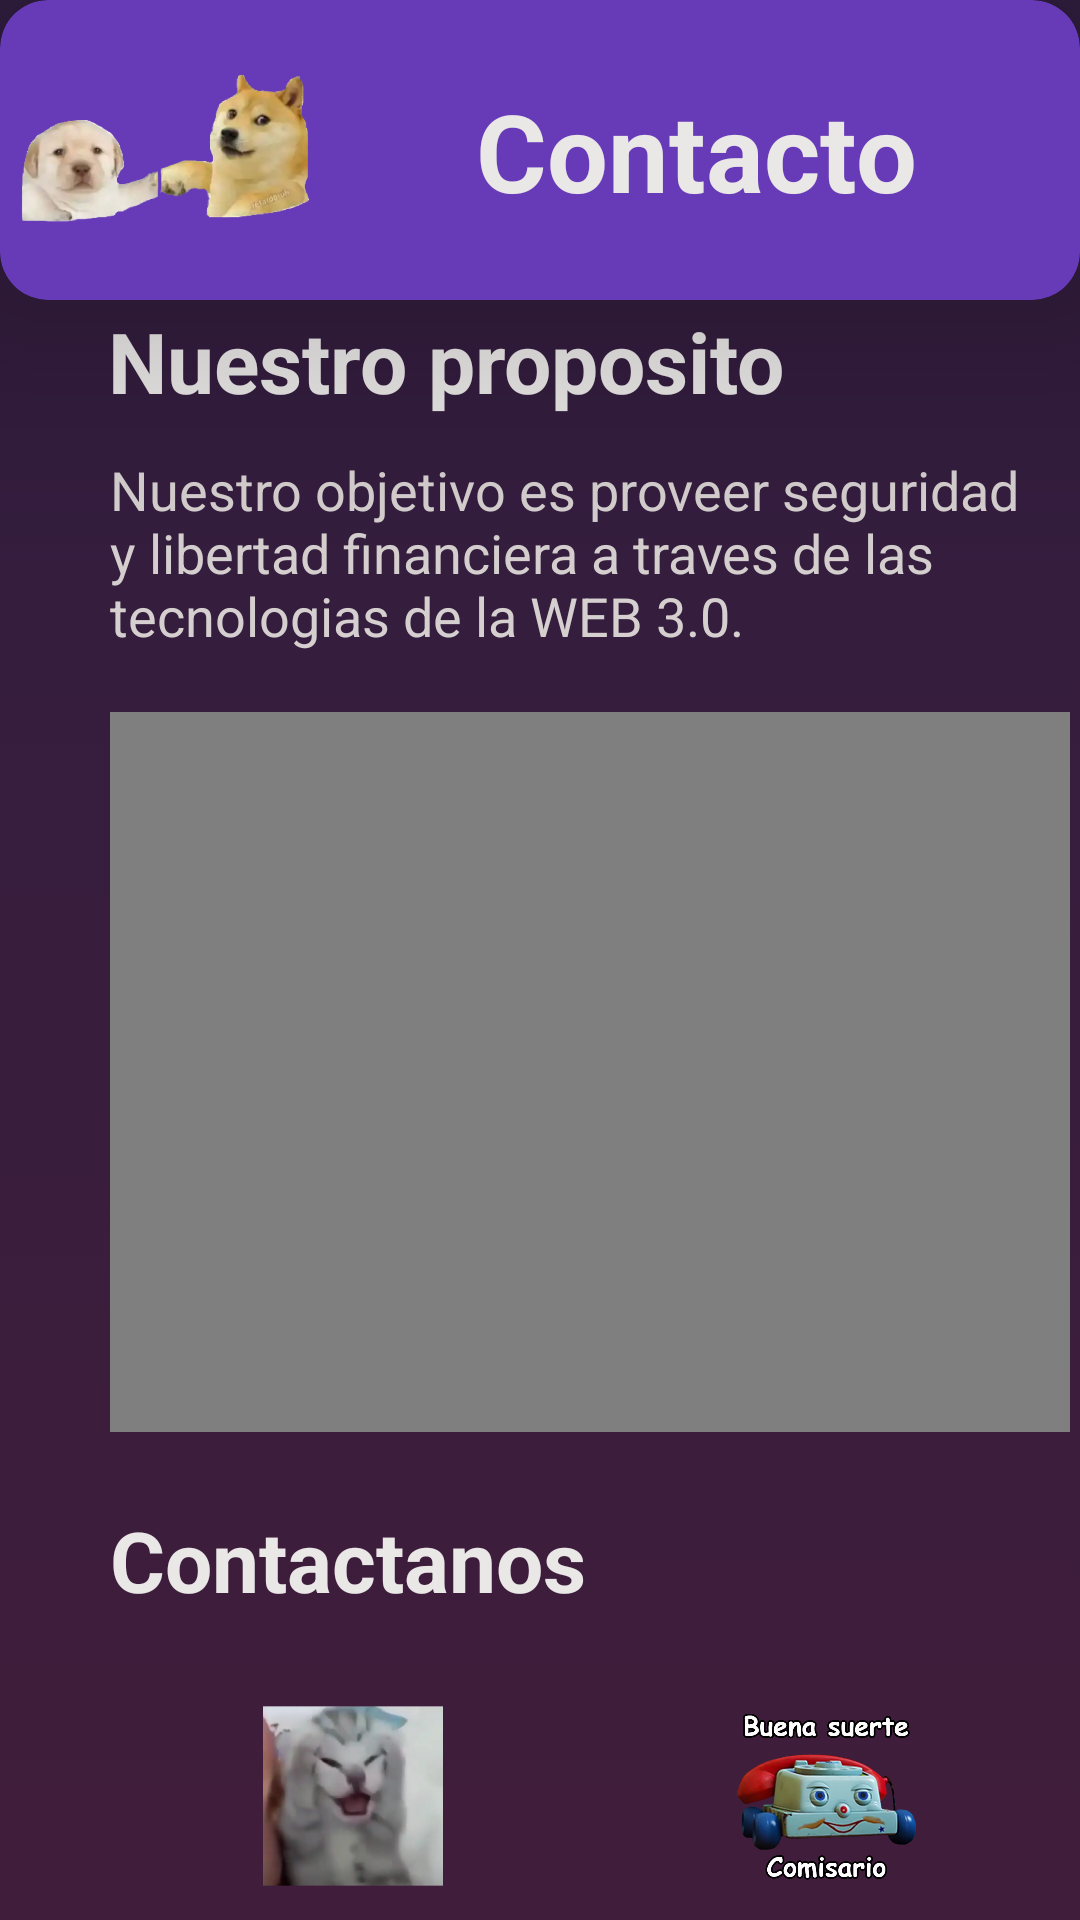

Layout XML and referenced resources for this Android screen:
<!-- AndroidManifest.xml: application theme Theme.Proyectobase -->
<!-- res/layout/activity_contact.xml -->
<?xml version="1.0" encoding="utf-8"?>
<androidx.constraintlayout.widget.ConstraintLayout xmlns:android="http://schemas.android.com/apk/res/android"
    xmlns:app="http://schemas.android.com/apk/res-auto"
    xmlns:tools="http://schemas.android.com/tools"
    android:layout_width="match_parent"
    android:layout_height="match_parent"
    android:background="@drawable/background"
    tools:context=".Contact_act">
    <androidx.cardview.widget.CardView
        android:id="@+id/cv_contact"
        style="@style/HeaderCard"
        app:layout_constraintStart_toStartOf="parent"
        app:layout_constraintTop_toTopOf="parent"
        app:layout_constraintEnd_toEndOf="parent"
        >
        <androidx.constraintlayout.widget.ConstraintLayout
            android:layout_width="match_parent"
            android:layout_height="match_parent">

            <ImageView
                android:id="@+id/iv_cats"
                style="@style/HeaderImage"
                app:layout_constraintBottom_toBottomOf="parent"
                app:layout_constraintStart_toStartOf="parent"
                app:layout_constraintTop_toTopOf="parent"
                app:srcCompat="@drawable/contact_dogs" />

            <TextView
                android:id="@+id/tv_contact"
                android:text="Contacto"
                style="@style/HeaderTitle"
                app:layout_constraintStart_toEndOf="@+id/iv_cats"
                app:layout_constraintTop_toTopOf="parent"
                app:layout_constraintEnd_toEndOf="parent"
                app:layout_constraintBottom_toBottomOf="parent"
                />
        </androidx.constraintlayout.widget.ConstraintLayout>
    </androidx.cardview.widget.CardView>

    <androidx.cardview.widget.CardView
        android:layout_width="393dp"
        android:layout_height="710dp"
        app:cardBackgroundColor="@android:color/transparent"
        app:cardElevation="0dp"
        app:layout_constraintTop_toBottomOf="@+id/cv_contact"
        app:layout_constraintBottom_toBottomOf="parent"
        app:layout_constraintStart_toStartOf="parent"
        app:layout_constraintVertical_bias="0.25"
        >
        <androidx.constraintlayout.widget.ConstraintLayout
            android:layout_width="match_parent"
            android:layout_height="match_parent">
            <TextView
                android:id="@+id/tv_title"
                android:text="Nuestro proposito"
                style="@style/ContentHeader"
                app:layout_constraintStart_toStartOf="parent"
                app:layout_constraintTop_toTopOf="parent"
                app:layout_constraintEnd_toEndOf="parent"
                app:layout_constraintHorizontal_bias="0.492"
                />
            <TextView
                android:id="@+id/tv_legend"
                android:layout_width="320dp"
                android:layout_height="wrap_content"
                android:layout_marginTop="12dp"
                android:textColor="#D5CFCF"
                android:textSize="18dp"
                android:text="Nuestro objetivo es proveer seguridad y libertad financiera a traves de las tecnologias de la WEB 3.0."
                app:layout_constraintStart_toStartOf="parent"
                app:layout_constraintTop_toBottomOf="@+id/tv_title"
                app:layout_constraintEnd_toEndOf="parent"
                />
            <VideoView
                android:id="@+id/vv_video"
                android:layout_width="320dp"
                android:layout_height="240dp"
                android:layout_marginTop="20dp"
                app:layout_constraintStart_toStartOf="parent"
                app:layout_constraintTop_toBottomOf="@+id/tv_legend"
                app:layout_constraintEnd_toEndOf="parent"
                />

            <TextView
                android:id="@+id/tv_contactanos"
                android:text="Contactanos"
                style="@style/ContentHeader"
                android:layout_marginTop="24dp"
                app:layout_constraintStart_toStartOf="parent"
                app:layout_constraintTop_toBottomOf="@+id/vv_video"
                app:layout_constraintEnd_toEndOf="parent"
                />

            <ImageButton
                android:id="@+id/ib_map"
                style="@style/ImageGoTo"
                android:scaleType="centerCrop"
                android:contentDescription="go to ubicacion"
                android:backgroundTint="@android:color/transparent"
                android:onClick="Map"
                app:layout_constraintEnd_toStartOf="@+id/ib_call"
                app:layout_constraintStart_toStartOf="parent"
                app:layout_constraintTop_toBottomOf="@+id/tv_contactanos"
                app:srcCompat="@drawable/location" />

            <ImageButton
                android:id="@+id/ib_call"
                style="@style/ImageGoTo"
                android:scaleType="centerCrop"
                android:backgroundTint="@android:color/transparent"
                android:contentDescription="go to llamar"
                android:onClick="Dial"
                app:layout_constraintStart_toEndOf="@+id/ib_map"
                app:layout_constraintTop_toBottomOf="@+id/tv_contactanos"
                app:layout_constraintEnd_toEndOf="parent"
                app:srcCompat="@drawable/phone"
                />

            <TextView
                android:id="@+id/tv_location"
                style="@style/ViewGoTo"
                android:minHeight="48dp"
                android:onClick="Map"
                android:text="Ubicación"
                app:layout_constraintEnd_toStartOf="@id/tv_call"
                app:layout_constraintStart_toStartOf="parent"
                app:layout_constraintTop_toBottomOf="@id/ib_map" />

            <TextView
                android:id="@+id/tv_call"
                style="@style/ViewGoTo"
                android:minHeight="48dp"
                android:onClick="Dial"
                android:text="Llamar"
                app:layout_constraintEnd_toEndOf="parent"
                app:layout_constraintStart_toEndOf="@id/tv_location"
                app:layout_constraintTop_toBottomOf="@id/ib_call" />

            <RatingBar
                android:id="@+id/ratingBar"
                android:contentDescription="Rate app"
                android:layout_width="wrap_content"
                android:layout_height="wrap_content"
                android:layout_marginTop="160dp"
                app:layout_constraintEnd_toEndOf="parent"
                app:layout_constraintHorizontal_bias="0.5"
                app:layout_constraintStart_toStartOf="parent"
                app:layout_constraintTop_toBottomOf="@+id/tv_contactanos" />
        </androidx.constraintlayout.widget.ConstraintLayout>

    </androidx.cardview.widget.CardView>


</androidx.constraintlayout.widget.ConstraintLayout>
<!-- resources referenced by this layout -->
<resources>
  <!-- drawable background (drawable) -->
  <?xml version="1.0" encoding="utf-8"?>
  <selector xmlns:android="http://schemas.android.com/apk/res/android">
      <item>
          <shape>
              <gradient
                  android:angle="90"
                  android:startColor="#401d3b"
                  android:endColor="#301d3f"
                  android:type="linear"
                  android:centerY="1"
                  />
              <corners
                  android:radius="0dp" />
          </shape>
      </item>
  </selector>
  <!-- drawable contact_dogs: png bitmap (drawable, 109912 bytes) -->
  <!-- drawable location: png bitmap (drawable, 39328 bytes) -->
  <!-- drawable phone: png bitmap (drawable, 29560 bytes) -->
  <style name="ContentHeader">
          <item name="android:layout_width">320dp</item>
          <item name="android:layout_height">wrap_content</item>
          <item name="android:layout_marginTop">44dp</item>
          <item name="android:textStyle">bold</item>
          <item name="android:textColor">#EAE7E7</item>
          <item name="android:textSize">28sp</item>
      </style>
  <style name="HeaderCard">
          <item name="android:layout_height">wrap_content</item>
          <item name="android:layout_width">match_parent</item>
          <item name="cardElevation">50dp</item>
          <item name="cardBackgroundColor">#673AB7</item>
          <item name="cardCornerRadius">16dp</item>
  
      </style>
  <style name="HeaderImage">
          <item name="android:layout_height">100dp</item>
          <item name="android:layout_width">100dp</item>
          <item name="android:layout_marginStart">4dp</item>
      </style>
  <style name="HeaderTitle">
          <item name="android:layout_width">wrap_content</item>
          <item name="android:layout_height">wrap_content</item>
          <item name="android:textColor">#EAE7E7</item>
          <item name="android:textSize">36sp</item>
          <item name="android:textStyle">bold</item>
      </style>
  <style name="ImageGoTo">
          <item name="android:layout_width">80dp</item>
          <item name="android:layout_height">80dp</item>
          <item name="android:layout_marginTop">20dp</item>
      </style>
  <style name="ViewGoTo">
          <item name="android:layout_height">wrap_content</item>
          <item name="android:layout_width">wrap_content</item>
          <item name="android:layout_marginTop">12dp</item>
          <item name="android:textSize">20sp</item>
          <item name="android:textStyle">bold</item>
          <item name="android:textColor">#EAE7E7</item>
          <item name="android:textAlignment">center</item>
      </style>
  <style name="Theme.Proyectobase" parent="Theme.MaterialComponents.DayNight.NoActionBar">
          
          <item name="colorPrimary">@color/purple_500</item>
          <item name="colorPrimaryVariant">#301d3f</item>
          <item name="colorOnPrimary">@color/white</item>
          
          <item name="colorSecondary">@color/teal_200</item>
          <item name="colorSecondaryVariant">@color/teal_700</item>
          <item name="colorOnSecondary">@color/black</item>
          
          <item name="android:statusBarColor" tools:targetApi="l">?attr/colorPrimaryVariant</item>
          
      </style>
  <color name="purple_500">#FF6200EE</color>
  <color name="white">#FFFFFFFF</color>
  <color name="teal_200">#FF03DAC5</color>
  <color name="teal_700">#FF018786</color>
  <color name="black">#FF000000</color>
</resources>
